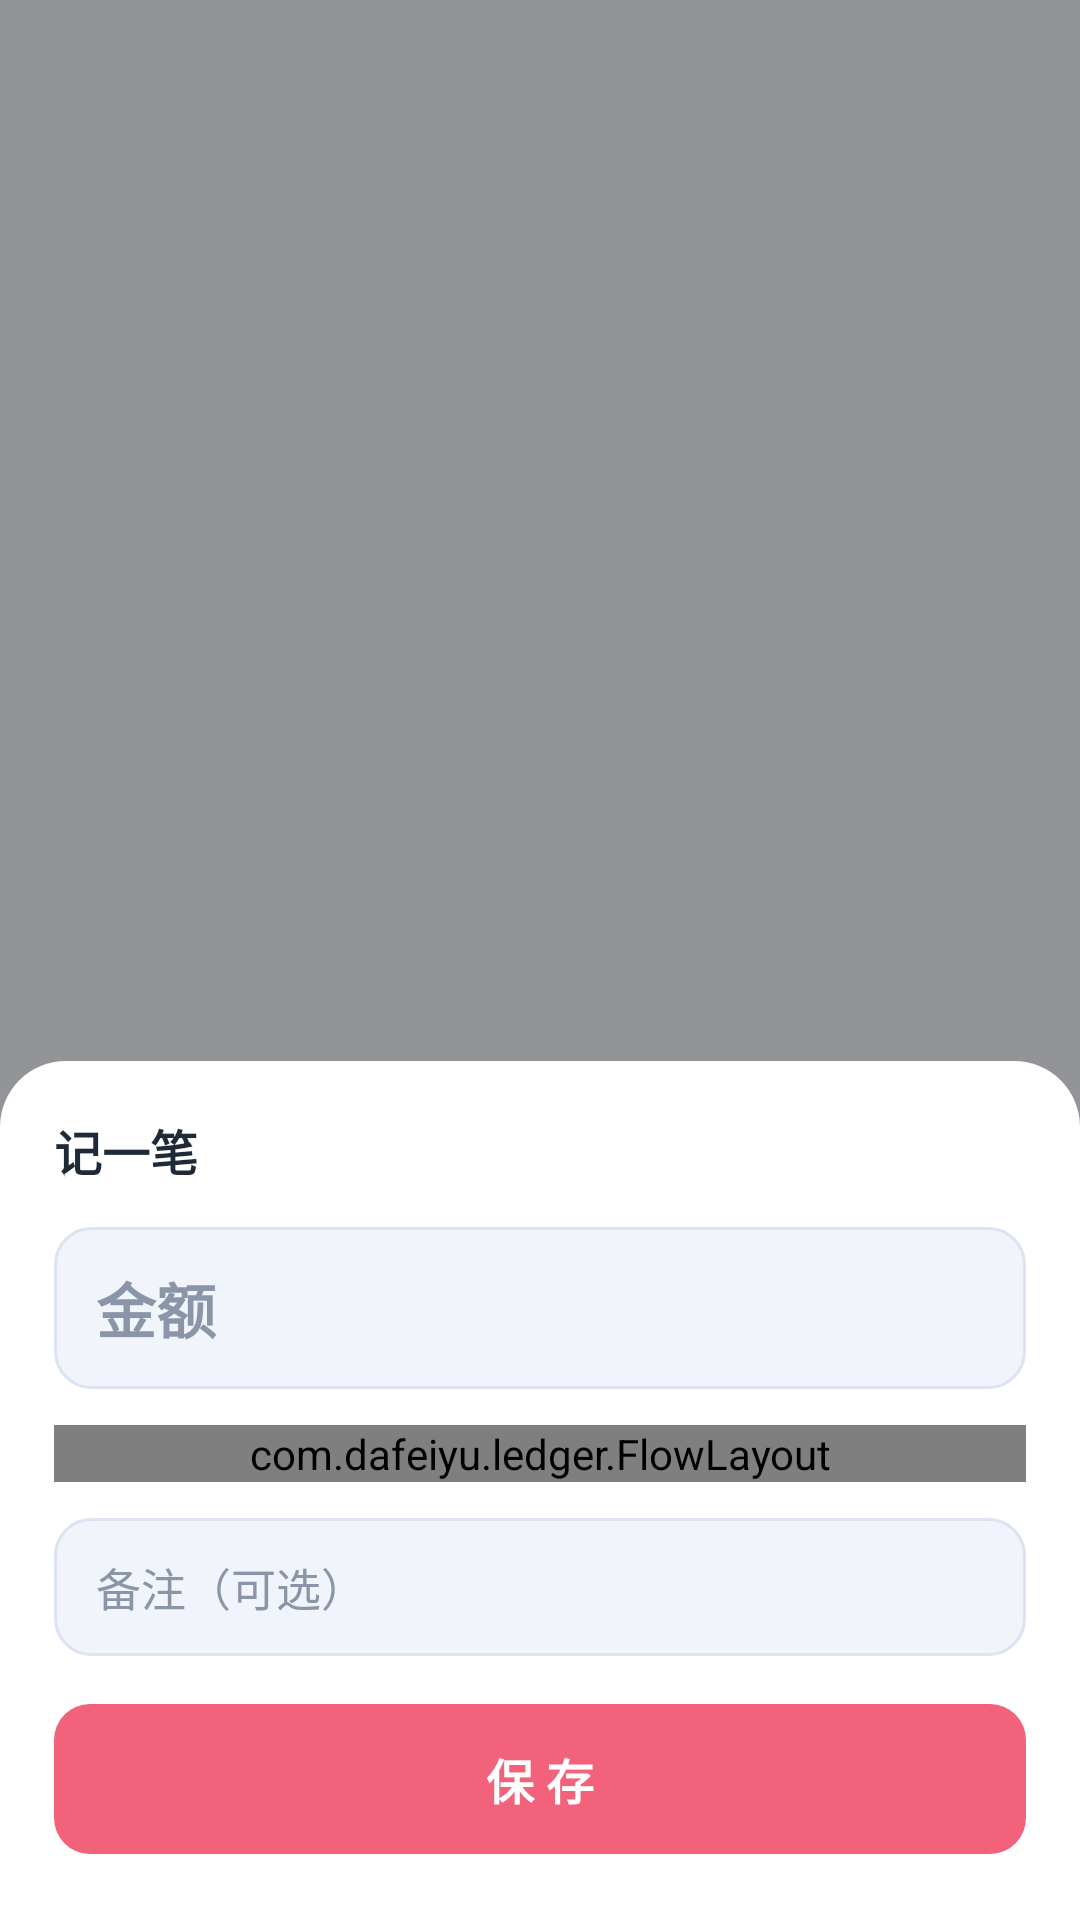

Here is an Android app screen rendered from its layout file. Give the layout XML and the strings, colors and styles it references.
<!-- AndroidManifest.xml: application theme AppTheme -->
<!-- res/layout/sheet_entry.xml -->
<?xml version="1.0" encoding="utf-8"?>
<FrameLayout xmlns:android="http://schemas.android.com/apk/res/android"
    android:id="@+id/scrim"
    android:layout_width="match_parent"
    android:layout_height="match_parent"
    android:background="?attr/colOverlay">

    <LinearLayout
        android:id="@+id/sheet"
        android:layout_width="match_parent"
        android:layout_height="wrap_content"
        android:layout_gravity="bottom"
        android:background="@drawable/sheet_bg"
        android:orientation="vertical"
        android:paddingLeft="18dp"
        android:paddingTop="18dp"
        android:paddingRight="18dp"
        android:paddingBottom="22dp">

        <TextView
            android:id="@+id/sheetTitle"
            android:layout_width="wrap_content"
            android:layout_height="wrap_content"
            android:text="记一笔"
            android:textColor="?attr/colText"
            android:textSize="16sp"
            android:textStyle="bold" />

        <EditText
            android:id="@+id/sheetAmount"
            android:layout_width="match_parent"
            android:layout_height="54dp"
            android:layout_marginTop="14dp"
            android:background="@drawable/edit_bg"
            android:hint="金额"
            android:imeOptions="actionNext"
            android:inputType="numberDecimal"
            android:paddingLeft="14dp"
            android:paddingRight="14dp"
            android:singleLine="true"
            android:textColor="?attr/colText"
            android:textSize="20sp"
            android:textStyle="bold" />

        <com.dafeiyu.ledger.FlowLayout
            android:id="@+id/sheetChips"
            android:layout_width="match_parent"
            android:layout_height="wrap_content"
            android:layout_marginTop="12dp" />

        <EditText
            android:id="@+id/sheetNote"
            android:layout_width="match_parent"
            android:layout_height="46dp"
            android:layout_marginTop="12dp"
            android:background="@drawable/edit_bg"
            android:hint="备注（可选）"
            android:imeOptions="actionDone"
            android:inputType="text"
            android:maxLength="40"
            android:paddingLeft="14dp"
            android:paddingRight="14dp"
            android:singleLine="true"
            android:textColor="?attr/colText"
            android:textSize="15sp" />

        <Button
            android:id="@+id/sheetSave"
            android:layout_width="match_parent"
            android:layout_height="50dp"
            android:layout_marginTop="16dp"
            android:background="@drawable/input_expense"
            android:stateListAnimator="@null"
            android:text="保 存"
            android:textColor="#FFFFFF"
            android:textSize="16sp"
            android:textStyle="bold" />
    </LinearLayout>
</FrameLayout>
<!-- resources referenced by this layout -->
<resources>
  <!-- drawable edit_bg (drawable) -->
  <?xml version="1.0" encoding="utf-8"?>
  <shape xmlns:android="http://schemas.android.com/apk/res/android"
      android:shape="rectangle">
      <solid android:color="?attr/colChipBg" />
      <corners android:radius="12dp" />
      <stroke
          android:width="1dp"
          android:color="?attr/colChipLine" />
  </shape>
  <!-- drawable input_expense (drawable) -->
  <?xml version="1.0" encoding="utf-8"?>
  <shape xmlns:android="http://schemas.android.com/apk/res/android"
      android:shape="rectangle">
      <solid android:color="@color/expense" />
      <corners android:radius="12dp" />
  </shape>
  <!-- drawable sheet_bg (drawable) -->
  <?xml version="1.0" encoding="utf-8"?>
  <shape xmlns:android="http://schemas.android.com/apk/res/android"
      android:shape="rectangle">
      <solid android:color="?attr/colCard" />
      <corners
          android:topLeftRadius="22dp"
          android:topRightRadius="22dp" />
  </shape>
  <style name="AppTheme" parent="@android:style/Theme.Material.Light.NoActionBar">
          <item name="android:colorAccent">@color/brand</item>
          <item name="android:colorPrimary">@color/brand</item>
          <item name="android:colorPrimaryDark">@color/light_bg</item>
          <item name="android:windowBackground">@color/light_bg</item>
          <item name="android:statusBarColor">@color/light_bg</item>
          <item name="android:navigationBarColor">@color/light_bg</item>
          <item name="android:windowLightStatusBar">true</item>
          <item name="android:textColorPrimary">@color/light_text</item>
          <item name="android:textColorSecondary">@color/light_text_sub</item>
          <item name="android:textColorHint">@color/light_text_sub</item>
  
          <item name="colBg">@color/light_bg</item>
          <item name="colCard">@color/light_card</item>
          <item name="colText">@color/light_text</item>
          <item name="colTextSub">@color/light_text_sub</item>
          <item name="colLine">@color/light_line</item>
          <item name="colChipBg">@color/light_chip_bg</item>
          <item name="colChipLine">@color/light_chip_line</item>
          <item name="colChipText">@color/light_chip_text</item>
          <item name="colOverlay">@color/light_overlay</item>
      </style>
  <color name="expense">#F2637B</color>
  <color name="brand">#2F6FED</color>
  <color name="light_bg">#F4F6FB</color>
  <color name="light_text">#1F2A37</color>
  <color name="light_text_sub">#8A96A8</color>
  <color name="light_card">#FFFFFF</color>
  <color name="light_line">#E6EBF5</color>
  <color name="light_chip_bg">#F1F4FB</color>
  <color name="light_chip_line">#DCE3F2</color>
  <color name="light_chip_text">#5A6B85</color>
  <color name="light_overlay">#66000000</color>
</resources>
